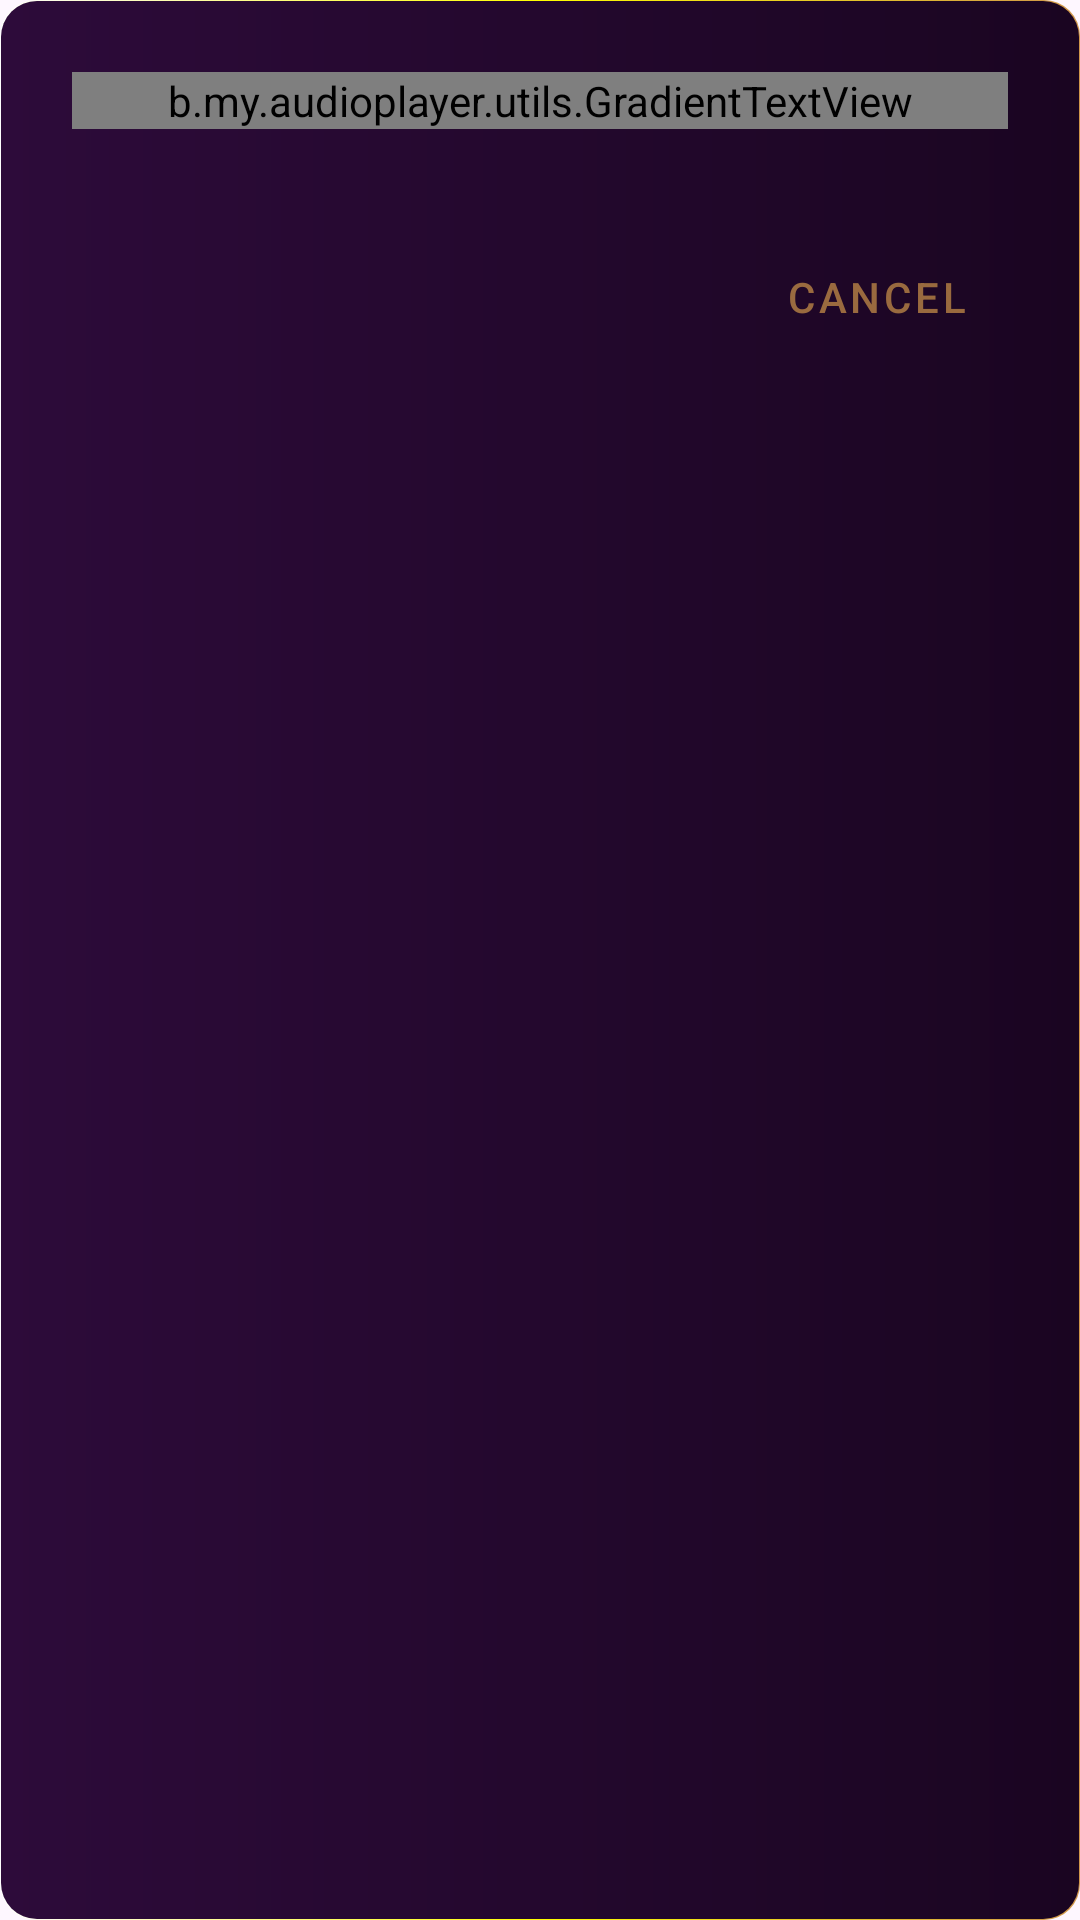

The Android layout XML behind this screen, and the referenced resources:
<!-- AndroidManifest.xml: application theme Theme.BPlayer -->
<!-- res/layout/dialog_playlist_picker.xml -->
<?xml version="1.0" encoding="utf-8"?>
<LinearLayout xmlns:android="http://schemas.android.com/apk/res/android"
    xmlns:app="http://schemas.android.com/apk/res-auto"
    android:layout_width="match_parent"
    android:layout_height="wrap_content"
    android:background="@drawable/song_card_bg"
    android:orientation="vertical"
    android:padding="24dp">

    <b.my.audioplayer.utils.GradientTextView
        android:id="@+id/tvDialogTitle"
        android:layout_width="match_parent"
        android:layout_height="wrap_content"
        android:text="Add to Playlist"
        android:textColor="@color/colorSecondary"
        android:textSize="20sp"
        android:textStyle="bold"
        android:layout_marginBottom="16dp"/>

    <androidx.recyclerview.widget.RecyclerView
        android:id="@+id/recyclerViewPlaylists"
        android:layout_width="match_parent"
        android:layout_height="wrap_content"
        android:maxHeight="300dp"
        app:layoutManager="androidx.recyclerview.widget.LinearLayoutManager"/>

    <Button
        android:id="@+id/btnCancel"
        style="@style/Widget.MaterialComponents.Button.TextButton"
        android:layout_width="wrap_content"
        android:layout_height="wrap_content"
        android:layout_gravity="end"
        android:layout_marginTop="16dp"
        android:text="Cancel"
        android:textColor="@color/colorSecondary"
        android:alpha="0.7" />

</LinearLayout>
<!-- resources referenced by this layout -->
<resources>
  <color name="colorSecondary">#d0964b</color>
  <!-- drawable song_card_bg (drawable) -->
  <layer-list xmlns:android="http://schemas.android.com/apk/res/android">
  
      <item>
          <shape>
              <corners android:radius="12dp"/>
              <gradient
                  android:startColor="#FFFFFF"
                  android:centerColor="#FFFF00"
                  android:endColor="#D0964B"
                  android:angle="0"/>
          </shape>
      </item>
  
      <item
          android:left="0.5dp"
          android:right="0.5dp"
          android:top="0.5dp"
          android:bottom="0.5dp">
  
          <shape>
              <corners android:radius="12dp"/>
              <gradient
                  android:startColor="#2D0B3A"
                  android:endColor="#1A0521"
                  android:angle="0"/>
          </shape>
  
      </item>
  
  </layer-list>
  <style name="Theme.BPlayer" parent="Theme.Material3.Light.NoActionBar">
          <item name="colorPrimary">@color/colorPrimary</item>
          <item name="colorPrimaryDark">@color/colorPrimaryDark</item>
          <item name="colorAccent">@color/colorAccent</item>
          <item name="colorSurface">@color/colorSurface</item>
          <item name="colorSurfaceVariant">@color/colorSurfaceVariant</item>
          <item name="colorOnSurface">@color/colorOnSurface</item>
          <item name="colorOnSurfaceVariant">@color/colorOnSurfaceVariant</item>
          <item name="colorOutline">@color/colorOutline</item>
          <item name="android:statusBarColor">@color/colorPrimary</item>
          <item name="android:navigationBarColor">@color/colorPrimaryDark</item>
  
          
          <item name="toolbarStyle">@style/Widget.App.Toolbar</item>
  
          
          <item name="actionBarPopupTheme">@style/Theme.BPlayer.PopupOverlay</item>
          <item name="android:textAppearanceLargePopupMenu">@style/TextAppearance.App.PopupMenu</item>
          <item name="android:textAppearanceSmallPopupMenu">@style/TextAppearance.App.PopupMenu</item>
          <item name="dialogTheme">@style/Theme.BPlayer.Dialog</item>
          <item name="alertDialogTheme">@style/Theme.BPlayer.Dialog</item>
      </style>
  <color name="colorPrimary">#2D0B3A</color>
  <color name="colorPrimaryDark">#1A0521</color>
  <color name="colorAccent">#03DAC5</color>
  <color name="colorSurface">#FFFFFF</color>
  <color name="colorSurfaceVariant">#F5F5F5</color>
  <color name="colorOnSurface">#1C1B1F</color>
  <color name="colorOnSurfaceVariant">#49454F</color>
  <color name="colorOutline">#E0E0E0</color>
  <style name="Widget.App.Toolbar" parent="Widget.AppCompat.Toolbar">
          <item name="android:textColorPrimary">@color/colorSecondary</item>
          <item name="android:textColorSecondary">@color/colorSecondary</item>
          <item name="actionMenuTextColor">@android:color/black</item>
          <item name="tint">@color/colorSecondary</item>
      </style>
  <style name="Theme.BPlayer.PopupOverlay" parent="ThemeOverlay.AppCompat.Light">
          <item name="android:panelBackground">@drawable/song_card_bg</item>
          <item name="android:itemBackground">@android:color/transparent</item>
          <item name="android:textColorPrimary">@android:color/black</item>
      </style>
  <style name="TextAppearance.App.PopupMenu" parent="TextAppearance.AppCompat.Widget.PopupMenu.Large">
          <item name="android:textColor">@android:color/black</item>
          <item name="android:textSize">16sp</item>
      </style>
  <style name="Theme.BPlayer.Dialog" parent="Theme.Material3.Light.Dialog">
          <item name="android:windowBackground">@android:color/transparent</item>
          <item name="android:textColorPrimary">@color/colorSecondary</item>
          <item name="colorSurface">@color/colorPrimary</item>
      </style>
</resources>
